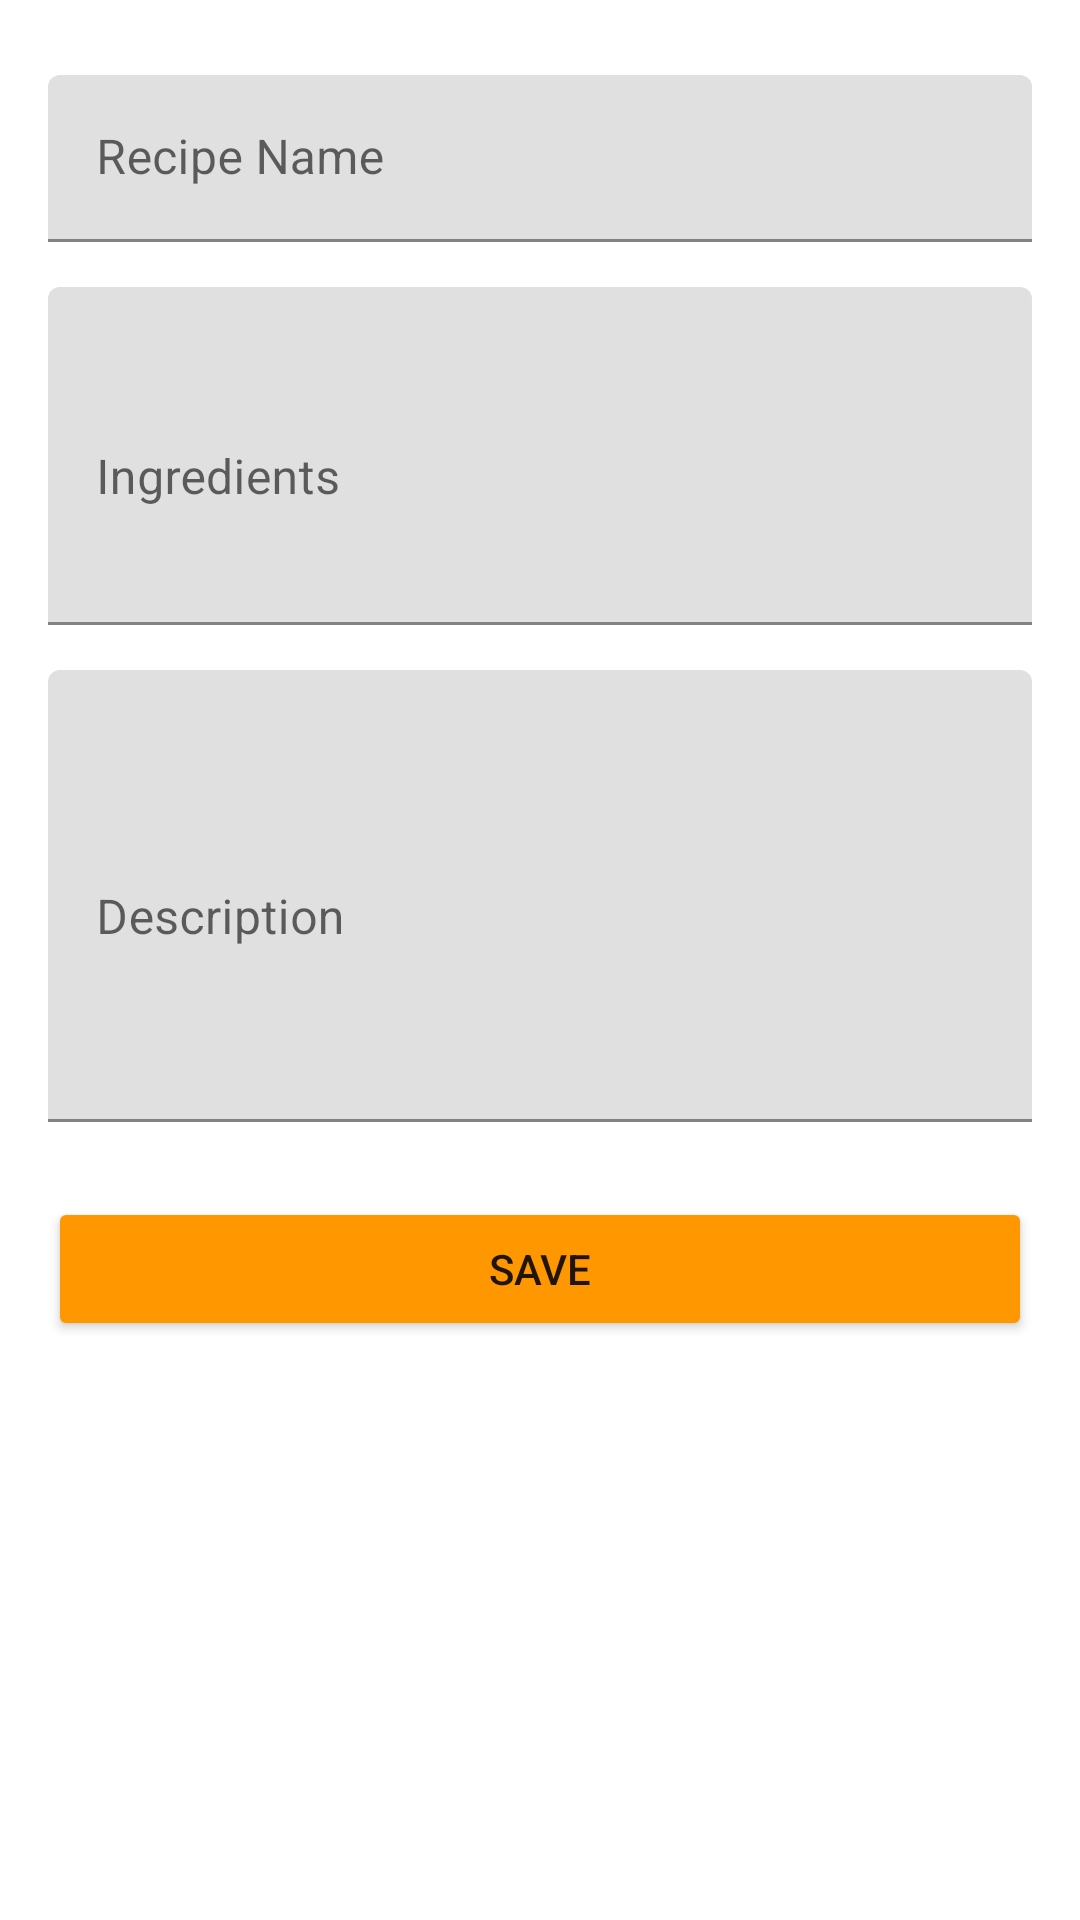

The Android layout XML behind this screen, and the referenced resources:
<!-- AndroidManifest.xml: application theme Theme.CookMe -->
<!-- res/layout/fragment_detail_recipe_list.xml -->
<?xml version="1.0" encoding="utf-8"?>
<androidx.constraintlayout.widget.ConstraintLayout xmlns:android="http://schemas.android.com/apk/res/android"
    xmlns:app="http://schemas.android.com/apk/res-auto"
    xmlns:tools="http://schemas.android.com/tools"
    android:layout_width="match_parent"
    android:layout_height="match_parent"
    tools:context=".fragments.recipe.DetailRecipeListFragment">

    <com.google.android.material.textfield.TextInputLayout
        android:id="@+id/textInputLayout"
        android:layout_width="0dp"
        android:layout_height="wrap_content"
        android:layout_marginStart="16dp"
        android:layout_marginLeft="16dp"
        android:layout_marginTop="25dp"
        android:layout_marginEnd="16dp"
        android:layout_marginRight="16dp"
        app:layout_constraintEnd_toEndOf="parent"
        app:layout_constraintStart_toStartOf="parent"
        app:layout_constraintTop_toTopOf="parent">

        <com.google.android.material.textfield.TextInputEditText
            android:id="@+id/et_recipe_name"
            android:layout_width="match_parent"
            android:layout_height="wrap_content"
            android:hint="@string/str_detail_recipe_name" />

    </com.google.android.material.textfield.TextInputLayout>

    <com.google.android.material.textfield.TextInputLayout
        android:id="@+id/textInputLayout2"
        android:layout_width="0dp"
        android:layout_height="wrap_content"
        android:layout_marginStart="16dp"
        android:layout_marginLeft="16dp"
        android:layout_marginTop="15dp"
        android:layout_marginEnd="16dp"
        android:layout_marginRight="16dp"
        app:layout_constraintEnd_toEndOf="parent"
        app:layout_constraintHorizontal_bias="0.0"
        app:layout_constraintStart_toStartOf="parent"
        app:layout_constraintTop_toBottomOf="@+id/textInputLayout">

        <com.google.android.material.textfield.TextInputEditText
            android:id="@+id/et_recipe_ingredients"
            android:layout_width="match_parent"
            android:layout_height="wrap_content"
            android:hint="@string/str_detail_recipe_ingredients"
            android:inputType="textMultiLine"
            android:lines="4" />
    </com.google.android.material.textfield.TextInputLayout>

    <com.google.android.material.textfield.TextInputLayout
        android:id="@+id/textInputLayout3"
        android:layout_width="match_parent"
        android:layout_height="wrap_content"
        android:layout_marginStart="16dp"
        android:layout_marginLeft="16dp"
        android:layout_marginTop="15dp"
        android:layout_marginEnd="16dp"
        android:layout_marginRight="16dp"
        app:layout_constraintEnd_toEndOf="parent"
        app:layout_constraintStart_toStartOf="parent"
        app:layout_constraintTop_toBottomOf="@+id/textInputLayout2">

        <com.google.android.material.textfield.TextInputEditText
            android:id="@+id/et_recipe_description"
            android:layout_width="match_parent"
            android:layout_height="wrap_content"
            android:hint="@string/str_detail_recipe_description"
            android:inputType="textMultiLine"
            android:lines="6" />
    </com.google.android.material.textfield.TextInputLayout>

    <Button
        android:id="@+id/btn_recipe_save"
        android:layout_width="0dp"
        android:layout_height="wrap_content"
        android:layout_marginStart="16dp"
        android:layout_marginLeft="16dp"
        android:layout_marginTop="25dp"
        android:layout_marginEnd="16dp"
        android:layout_marginRight="16dp"
        android:text="@string/str_btn_recipe_add"
        app:backgroundTint="#FF9800"
        app:layout_constraintEnd_toEndOf="parent"
        app:layout_constraintStart_toStartOf="parent"
        app:layout_constraintTop_toBottomOf="@+id/textInputLayout3" />

</androidx.constraintlayout.widget.ConstraintLayout>
<!-- resources referenced by this layout -->
<resources>
  <string name="str_btn_recipe_add">Save</string>
  <string name="str_detail_recipe_description">Description</string>
  <string name="str_detail_recipe_ingredients">Ingredients</string>
  <string name="str_detail_recipe_name">Recipe Name</string>
  <style name="Theme.CookMe" parent="Theme.MaterialComponents.DayNight.NoActionBar">
          
          <item name="colorPrimary">@color/purple_500</item>
          <item name="colorPrimaryVariant">@color/purple_700</item>
          <item name="colorOnPrimary">@color/white</item>
          
          <item name="colorSecondary">@color/teal_200</item>
          <item name="colorSecondaryVariant">@color/teal_700</item>
          <item name="colorOnSecondary">@color/black</item>
          
          <item name="android:statusBarColor" tools:targetApi="l">?attr/colorPrimaryVariant</item>
          
      </style>
  <!-- not gathered from this repository: default colours our renderer supplied (Android Studio template values) -->
  <color name="purple_500">#FF6200EE</color>
  <color name="purple_700">#FF3700B3</color>
  <color name="teal_200">#FF03DAC5</color>
  <color name="teal_700">#FF018786</color>
  <color name="black">#FF000000</color>
  <color name="white">#FFFFFFFF</color>
</resources>
